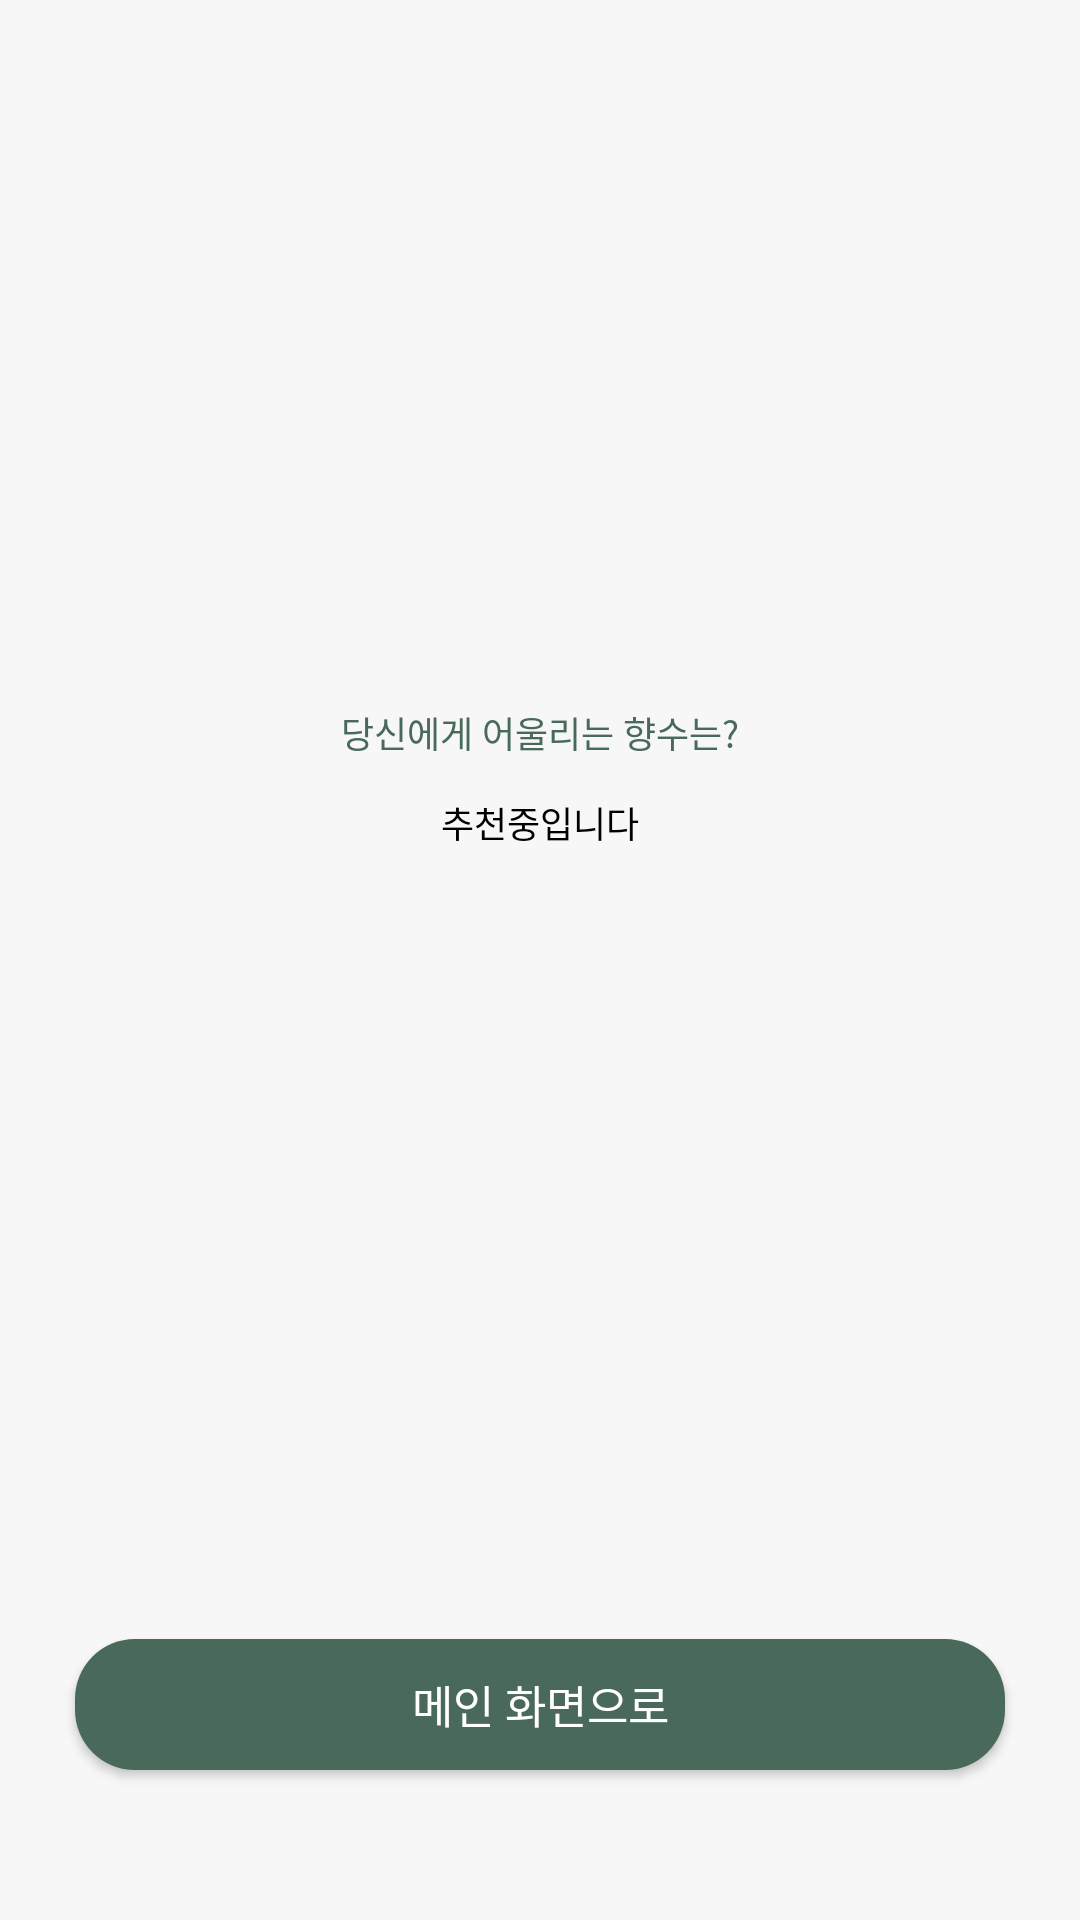

Produce the Android XML layout that renders to this screen, including the resource entries it uses.
<!-- AndroidManifest.xml: application theme Theme.Fitfume -->
<!-- res/layout/fragment_recommend_end.xml -->
<?xml version="1.0" encoding="utf-8"?>
<layout xmlns:android="http://schemas.android.com/apk/res/android"
    xmlns:app="http://schemas.android.com/apk/res-auto"
    xmlns:tools="http://schemas.android.com/tools">

    <data>

        <variable
            name="gpt"
            type="com.example.fitfume.view.RecommendEndFragment" />

        <variable
            name="gptVm"
            type="com.example.fitfume.viewmodel.GptViewModel" />
    </data>

    <androidx.constraintlayout.widget.ConstraintLayout
        android:layout_width="match_parent"
        android:layout_height="match_parent"
        android:background="@color/light_grey"
        tools:context=".RecommendEndFragment">

        <androidx.constraintlayout.widget.ConstraintLayout
            android:id="@+id/recommend_end_cl"
            android:layout_width="0dp"
            android:layout_height="0dp"
            android:background="@drawable/login_background_drawable"
            android:elevation="2dp"
            app:layout_constraintBottom_toTopOf="@+id/recommend_end_btn"
            app:layout_constraintEnd_toEndOf="parent"
            app:layout_constraintHeight_percent="0.20"
            app:layout_constraintStart_toStartOf="parent"
            app:layout_constraintTop_toTopOf="parent"
            app:layout_constraintWidth_percent="0.862">

            <androidx.constraintlayout.widget.ConstraintLayout
                android:id="@+id/recommend_end_text_cl"
                android:layout_width="0dp"
                android:layout_height="0dp"
                app:layout_constraintBottom_toBottomOf="parent"
                app:layout_constraintEnd_toEndOf="parent"
                app:layout_constraintHeight_percent="0.592"
                app:layout_constraintStart_toStartOf="parent"
                app:layout_constraintTop_toTopOf="parent"
                app:layout_constraintWidth_percent="0.522">

                <TextView
                    android:id="@+id/recommend_end_context_tv"
                    android:layout_width="match_parent"
                    android:layout_height="0dp"
                    android:autoSizeMaxTextSize="16dp"
                    android:autoSizeMinTextSize="1dp"
                    android:autoSizeStepGranularity="1dp"
                    android:autoSizeTextType="uniform"
                    android:fontFamily="@font/pretendard_semibold"
                    android:gravity="center_horizontal|center_vertical"
                    android:lineSpacingExtra="4dp"
                    android:text="@string/recommend_end_title"
                    android:textColor="@color/main_Color"
                    app:layout_constraintBottom_toTopOf="@+id/recommend_end_perfume_tv"
                    app:layout_constraintEnd_toEndOf="parent"
                    app:layout_constraintHeight_percent="0.24"
                    app:layout_constraintStart_toStartOf="parent"
                    app:layout_constraintTop_toTopOf="parent"
                    app:layout_constraintVertical_chainStyle="spread_inside" />

                <TextView
                    android:id="@+id/recommend_end_perfume_tv"
                    android:layout_width="match_parent"
                    android:layout_height="0dp"
                    android:autoSizeMaxTextSize="16dp"
                    android:autoSizeMinTextSize="1dp"
                    android:autoSizeStepGranularity="1dp"
                    android:autoSizeTextType="uniform"
                    android:fontFamily="@font/pretendard_semibold"
                    android:gravity="center_vertical|center_horizontal"
                    android:text="추천중입니다"
                    android:textColor="@color/black"
                    app:layout_constraintBottom_toTopOf="@+id/recommend_end_perfume_detail_tv"
                    app:layout_constraintEnd_toEndOf="parent"
                    app:layout_constraintHeight_percent="0.239"
                    app:layout_constraintStart_toStartOf="parent"
                    app:layout_constraintTop_toBottomOf="@+id/recommend_end_context_tv" />

                <TextView
                    android:id="@+id/recommend_end_perfume_detail_tv"
                    android:layout_width="match_parent"
                    android:layout_height="0dp"
                    android:autoSizeMaxTextSize="14dp"
                    android:autoSizeMinTextSize="1dp"
                    android:autoSizeStepGranularity="1dp"
                    android:autoSizeTextType="uniform"
                    android:fontFamily="@font/pretendard_medium"
                    android:text=""
                    android:textColor="@color/black"
                    android:gravity="center_horizontal|center_vertical"
                    app:layout_constraintBottom_toBottomOf="parent"
                    app:layout_constraintEnd_toEndOf="parent"
                    app:layout_constraintHeight_percent="0.211"
                    app:layout_constraintStart_toStartOf="parent"
                    app:layout_constraintTop_toBottomOf="@+id/recommend_end_perfume_tv" />

            </androidx.constraintlayout.widget.ConstraintLayout>

        </androidx.constraintlayout.widget.ConstraintLayout>


        <androidx.appcompat.widget.AppCompatButton
            android:id="@+id/recommend_end_btn"
            android:layout_width="0dp"
            android:layout_height="0dp"
            android:layout_marginBottom="50dp"
            android:autoSizeMaxTextSize="15dp"
            android:autoSizeMinTextSize="1dp"
            android:autoSizeStepGranularity="1dp"
            android:autoSizeTextType="uniform"
            android:background="@drawable/recommend_main_color_btn_drawable"
            android:fontFamily="@font/pretendard_semibold"
            android:text="@string/go_to_main"
            android:textColor="@color/white"
            app:layout_constraintBottom_toBottomOf="parent"
            app:layout_constraintEnd_toEndOf="parent"
            app:layout_constraintHeight_percent="0.0684"
            app:layout_constraintStart_toStartOf="parent"
            app:layout_constraintWidth_percent="0.862" />

    </androidx.constraintlayout.widget.ConstraintLayout>
</layout>
<!-- resources referenced by this layout -->
<resources>
  <color name="black">#FF000000</color>
  <color name="light_grey">#f7f7f7</color>
  <color name="main_Color">#49695b</color>
  <color name="white">#FFFFFFFF</color>
  <!-- drawable recommend_main_color_btn_drawable (drawable) -->
  <?xml version="1.0" encoding="utf-8"?>
  <shape xmlns:android="http://schemas.android.com/apk/res/android"
      android:shape="rectangle" >
      <solid android:color="@color/main_Color"/>
      <corners android:radius="20dp"/>
  </shape>
  <string name="go_to_main">메인 화면으로</string>
  <string name="recommend_end_title">당신에게 어울리는 향수는?</string>
  <style name="Theme.Fitfume" parent="Theme.MaterialComponents.DayNight.NoActionBar">
          
          <item name="colorPrimary">@color/purple_500</item>
          <item name="colorPrimaryVariant">@color/purple_700</item>
          <item name="colorOnPrimary">@color/white</item>
          
          <item name="colorSecondary">@color/teal_200</item>
          <item name="colorSecondaryVariant">@color/teal_700</item>
          <item name="colorOnSecondary">@color/black</item>
          
          <item name="android:statusBarColor">@color/white</item>
          <item name="android:windowLightStatusBar">true</item>
          
      </style>
  <color name="purple_500">#FF6200EE</color>
  <color name="purple_700">#FF3700B3</color>
  <color name="teal_200">#FF03DAC5</color>
  <color name="teal_700">#FF018786</color>
</resources>
